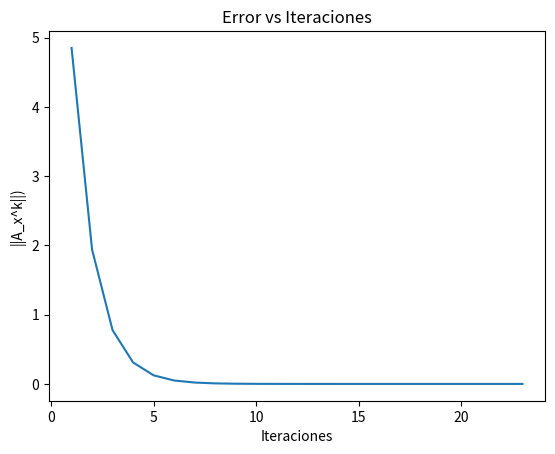

Write the Python code that produced this figure.
import numpy as np
import matplotlib.pyplot as plt

"""
Esta funcion encuentra la solucion a un sistema
de ecuaciones representado mediante la expresion:
A * x = b, utilizando el metodo de Jacobi.

El metodo de Jacobi utiliza la siguiente formula:

    -> A * x = b
    -> (M - N) * x = b
    -> M * x = (N * x) + b
    -> x = (M^-1 * N * x) + (M^-1 * b)

donde:

    -> M^-1 = matriz diagonal inversa
    -> N = matriz A con diagonal de ceros y valores negativos

Para el cálculo de la norma, se aplica la formula
Euclidiana o norma 2.

Firma:
    xk = jacobi(A,b)

Usando la convencion de nombramiento estandar de Python3
se declararon:

    A = A
    b = b
    M = m
    N = n

Entradas:
    A = matriz de coeficientes
    b = vector de valores independientes

Salida:
    xk = vector de incognitas
"""


def jacobi(A, b):
    # declaracion: parametros de entrada (listas) a objetos de numpy (matrices) #
    a = np.matrix(A)
    b = np.matrix(b)

    # declaracion: vector resultante #
    xk = []

    # calculo: dimensiones de la matriz a #
    [m, n] = a.shape

    # calculo: dimensiones de la matriz a #
    dim_b = a.shape

    if (m != n):
        print("La matriz no es cuadrada.")
        return
    elif (np.linalg.det(a) == 0):
        print("La matriz no es invertible.")
        return
    # elif(not vf_diag_dom(a, m)):
    #    print("La matriz no es diagonalmente dominante.")
    #    return
    elif (n != dim_b[1]):
        print("El vector de valores independientes no coincide.")
        return
    else:

        # declaracion: vector inicial #
        x0 = np.zeros((m, 1))

        # asignacion: vector resultante #
        xk = x0

        # declaracion: matrices M y N #
        m = np.diag(np.diag(a))
        n = m - a
        print("m: ", '\n', m)
        print('\n')
        print("n: ", '\n', n)
        print('\n')

        # declaracion: matriz inversa de M #
        d = np.diag(m)
        m_inv = np.diag(1./d)
        print("d: ", d)
        print('\n')
        print("m_inv: ", '\n',  m_inv)
        print('\n')

        # declaracion: tolerancia #
        tol = (10)**(-8)

        # declaracion: vector de error #
        err = tol + 1
        e = []

        # declaracion: numero de iteraciones realizadas #
        iter = 0

        # declaracion: vector para las iteraciones #
        it = []

        # iteracion: mientras el error sea mayoer que la tolerancia se ejecuta #
        # la siguiente serie #
        while(tol < err):
            # aumento del contador de iteraciones realizadas #
            iter += 1

            # formula de jacobi #
            xk = (m_inv * n * xk) + (m_inv * b)
            # xk = m_inv * n * xk + (np.matrix(np.diag((m_inv * b))).transpose())

            # calculo del error absoluto mediante la norma 2 #
            err = np.linalg.norm(a * xk - b)

            # actualizacion del vector de error #
            e.append(err)

            # agregando las iteraciones realizadas #
            it.append(iter)

        print("xk: ", xk)

        print("iter: ", iter)

        print("it: ", it)

        print("e: ", e)

        print("len(e): ", len(e))

        plt.title('Error vs Iteraciones')
        plt.ylabel('||A_x^k||)')
        plt.xlabel('Iteraciones')
        plt.plot(it, e)

        return xk


A = [[5, 1, 1], [1, 5, 1], [1, 1, 5]]
b = [[7], [7], [7]]

jacobi(A, b)
